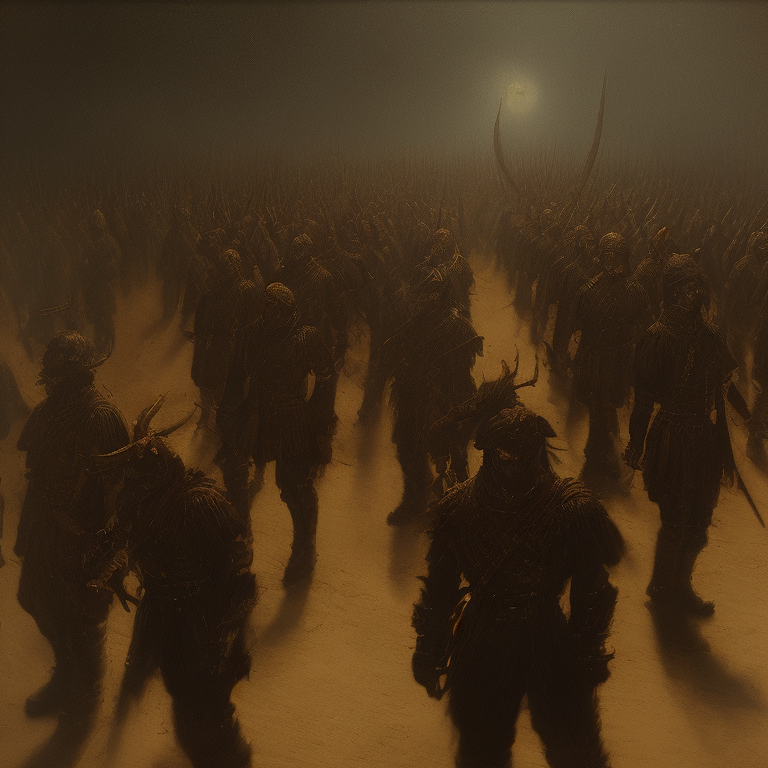
Generation parameters embedded in this image by AUTOMATIC1111 Stable Diffusion web UI or a fork of it (Forge, ...) (PNG 'parameters' text chunk):
Baroque Painting of a group of demon soldiers standing at attention, close up, 4k highly detailed Macabre,
Theodor Kittelsen, masterpiece, oil painting, best quality, trending on ArtStation, Intricate, High Detail, dramatic, (cinematic)
Steps: 60, Sampler: DPM++ 2M Karras, CFG scale: 7, Seed: 2731579378, Size: 768x768, Model hash: 15012c538f, Model: realisticVisionV60B1_v51VAE, AnimateDiff: "enable: True, model: v3_sd15_mm.ckpt, video_length: 30, fps: 8, loop_number: 0, closed_loop: R-P, batch_size: 16, stride: 1, overlap: 4, interp: Off, interp_x: 10, mm_hash: 24127118", Version: v1.7.0